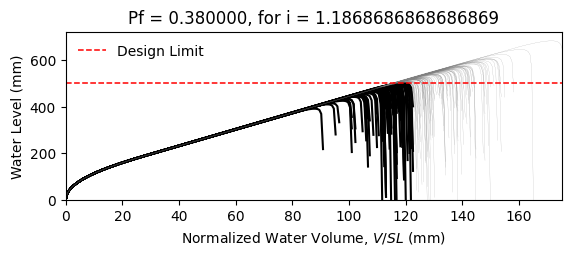

The data file committed next to this chart (first rows):
W14X22, L = 360.0 in, slope = 0.020833333333333332 in/in, dead load = 6.944444444444444e-05 kip/in…
zwlim AISC Appendix 2, zwlim DAMP, zwlim Proposed for ASCE 7, zwlim Neglect Ponding, dhnom Denver, dhnom New York, dhnom New Orleans, dh Denver, dh New York, dh New Orleans, dmax
15.16, 15.45, 13.32, 15.16, 4.306, 4.306, 4.306, 8.69, 8.69, 8.69, 22.05, Safe, 
15.16, 15.45, 13.32, 15.16, 4.306, 4.306, 4.306, 8.69, 8.69, 8.69, 19.26, Fail, 
15.16, 15.45, 13.32, 15.16, 4.306, 4.306, 4.306, 8.69, 8.69, 8.69, 18.53, Fail, 
15.16, 15.45, 13.32, 15.16, 4.306, 4.306, 4.306, 8.69, 8.69, 8.69, 21.77, Safe, 
15.16, 15.45, 13.32, 15.16, 4.306, 4.306, 4.306, 8.69, 8.69, 8.69, 18.28, Fail, 
15.16, 15.45, 13.32, 15.16, 4.306, 4.306, 4.306, 8.69, 8.69, 8.69, 26.93, Safe, 
15.16, 15.45, 13.32, 15.16, 4.306, 4.306, 4.306, 8.69, 8.69, 8.69, 20.34, Safe, 
15.16, 15.45, 13.32, 15.16, 4.306, 4.306, 4.306, 8.69, 8.69, 8.69, 18.45, Fail, 
15.16, 15.45, 13.32, 15.16, 4.306, 4.306, 4.306, 8.69, 8.69, 8.69, 21.27, Safe, 
15.16, 15.45, 13.32, 15.16, 4.306, 4.306, 4.306, 8.69, 8.69, 8.69, 19.99, Safe, 
15.16, 15.45, 13.32, 15.16, 4.306, 4.306, 4.306, 8.69, 8.69, 8.69, 17.63, Fail, 
15.16, 15.45, 13.32, 15.16, 4.306, 4.306, 4.306, 8.69, 8.69, 8.69, 17.02, Fail, 
15.16, 15.45, 13.32, 15.16, 4.306, 4.306, 4.306, 8.69, 8.69, 8.69, 21.46, Safe, 
15.16, 15.45, 13.32, 15.16, 4.306, 4.306, 4.306, 8.69, 8.69, 8.69, 18.86, Fail, 
15.16, 15.45, 13.32, 15.16, 4.306, 4.306, 4.306, 8.69, 8.69, 8.69, 21.86, Safe, 
15.16, 15.45, 13.32, 15.16, 4.306, 4.306, 4.306, 8.69, 8.69, 8.69, 19.86, Safe, 
15.16, 15.45, 13.32, 15.16, 4.306, 4.306, 4.306, 8.69, 8.69, 8.69, 20.52, Safe, 
15.16, 15.45, 13.32, 15.16, 4.306, 4.306, 4.306, 8.69, 8.69, 8.69, 22.45, Safe, 
15.16, 15.45, 13.32, 15.16, 4.306, 4.306, 4.306, 8.69, 8.69, 8.69, 18.39, Fail, 
15.16, 15.45, 13.32, 15.16, 4.306, 4.306, 4.306, 8.69, 8.69, 8.69, 19.33, Fail, 
15.16, 15.45, 13.32, 15.16, 4.306, 4.306, 4.306, 8.69, 8.69, 8.69, 18.3, Fail, 
15.16, 15.45, 13.32, 15.16, 4.306, 4.306, 4.306, 8.69, 8.69, 8.69, 21.69, Safe, 
15.16, 15.45, 13.32, 15.16, 4.306, 4.306, 4.306, 8.69, 8.69, 8.69, 22.57, Safe, 
15.16, 15.45, 13.32, 15.16, 4.306, 4.306, 4.306, 8.69, 8.69, 8.69, 20.09, Safe, 
15.16, 15.45, 13.32, 15.16, 4.306, 4.306, 4.306, 8.69, 8.69, 8.69, 19.21, Fail, 
15.16, 15.45, 13.32, 15.16, 4.306, 4.306, 4.306, 8.69, 8.69, 8.69, 16.95, Fail, 
15.16, 15.45, 13.32, 15.16, 4.306, 4.306, 4.306, 8.69, 8.69, 8.69, 21.16, Safe, 
15.16, 15.45, 13.32, 15.16, 4.306, 4.306, 4.306, 8.69, 8.69, 8.69, 20.85, Safe, 
15.16, 15.45, 13.32, 15.16, 4.306, 4.306, 4.306, 8.69, 8.69, 8.69, 18.47, Fail, 
15.16, 15.45, 13.32, 15.16, 4.306, 4.306, 4.306, 8.69, 8.69, 8.69, 23.29, Safe, 
15.16, 15.45, 13.32, 15.16, 4.306, 4.306, 4.306, 8.69, 8.69, 8.69, 20.47, Safe, 
15.16, 15.45, 13.32, 15.16, 4.306, 4.306, 4.306, 8.69, 8.69, 8.69, 21.19, Safe, 
15.16, 15.45, 13.32, 15.16, 4.306, 4.306, 4.306, 8.69, 8.69, 8.69, 19.03, Fail, 
15.16, 15.45, 13.32, 15.16, 4.306, 4.306, 4.306, 8.69, 8.69, 8.69, 22.61, Safe, 
15.16, 15.45, 13.32, 15.16, 4.306, 4.306, 4.306, 8.69, 8.69, 8.69, 21.51, Safe, 
15.16, 15.45, 13.32, 15.16, 4.306, 4.306, 4.306, 8.69, 8.69, 8.69, 18.4, Fail, 
15.16, 15.45, 13.32, 15.16, 4.306, 4.306, 4.306, 8.69, 8.69, 8.69, 20.82, Safe, 
15.16, 15.45, 13.32, 15.16, 4.306, 4.306, 4.306, 8.69, 8.69, 8.69, 21.17, Safe, 
15.16, 15.45, 13.32, 15.16, 4.306, 4.306, 4.306, 8.69, 8.69, 8.69, 22.06, Safe, 
15.16, 15.45, 13.32, 15.16, 4.306, 4.306, 4.306, 8.69, 8.69, 8.69, 17.83, Fail, 
15.16, 15.45, 13.32, 15.16, 4.306, 4.306, 4.306, 8.69, 8.69, 8.69, 22.52, Safe, 
15.16, 15.45, 13.32, 15.16, 4.306, 4.306, 4.306, 8.69, 8.69, 8.69, 19.04, Fail, 
15.16, 15.45, 13.32, 15.16, 4.306, 4.306, 4.306, 8.69, 8.69, 8.69, 19.99, Safe, 
15.16, 15.45, 13.32, 15.16, 4.306, 4.306, 4.306, 8.69, 8.69, 8.69, 19.51, Fail, 
15.16, 15.45, 13.32, 15.16, 4.306, 4.306, 4.306, 8.69, 8.69, 8.69, 22.27, Safe, 
15.16, 15.45, 13.32, 15.16, 4.306, 4.306, 4.306, 8.69, 8.69, 8.69, 17.42, Fail, 
15.16, 15.45, 13.32, 15.16, 4.306, 4.306, 4.306, 8.69, 8.69, 8.69, 20.33, Safe, 
15.16, 15.45, 13.32, 15.16, 4.306, 4.306, 4.306, 8.69, 8.69, 8.69, 19.03, Fail, 
15.16, 15.45, 13.32, 15.16, 4.306, 4.306, 4.306, 8.69, 8.69, 8.69, 20.39, Safe, 
15.16, 15.45, 13.32, 15.16, 4.306, 4.306, 4.306, 8.69, 8.69, 8.69, 18.59, Fail, 
15.16, 15.45, 13.32, 15.16, 4.306, 4.306, 4.306, 8.69, 8.69, 8.69, 21.72, Safe, 
15.16, 15.45, 13.32, 15.16, 4.306, 4.306, 4.306, 8.69, 8.69, 8.69, 16.34, Fail, 
15.16, 15.45, 13.32, 15.16, 4.306, 4.306, 4.306, 8.69, 8.69, 8.69, 20.45, Safe, 
15.16, 15.45, 13.32, 15.16, 4.306, 4.306, 4.306, 8.69, 8.69, 8.69, 19.01, Fail, 
15.16, 15.45, 13.32, 15.16, 4.306, 4.306, 4.306, 8.69, 8.69, 8.69, 23.17, Safe, 
15.16, 15.45, 13.32, 15.16, 4.306, 4.306, 4.306, 8.69, 8.69, 8.69, 18.91, Fail, 
15.16, 15.45, 13.32, 15.16, 4.306, 4.306, 4.306, 8.69, 8.69, 8.69, 20, Safe, 
15.16, 15.45, 13.32, 15.16, 4.306, 4.306, 4.306, 8.69, 8.69, 8.69, 18.88, Fail, 
15.16, 15.45, 13.32, 15.16, 4.306, 4.306, 4.306, 8.69, 8.69, 8.69, 17.1, Fail, 
... 142 more rows
